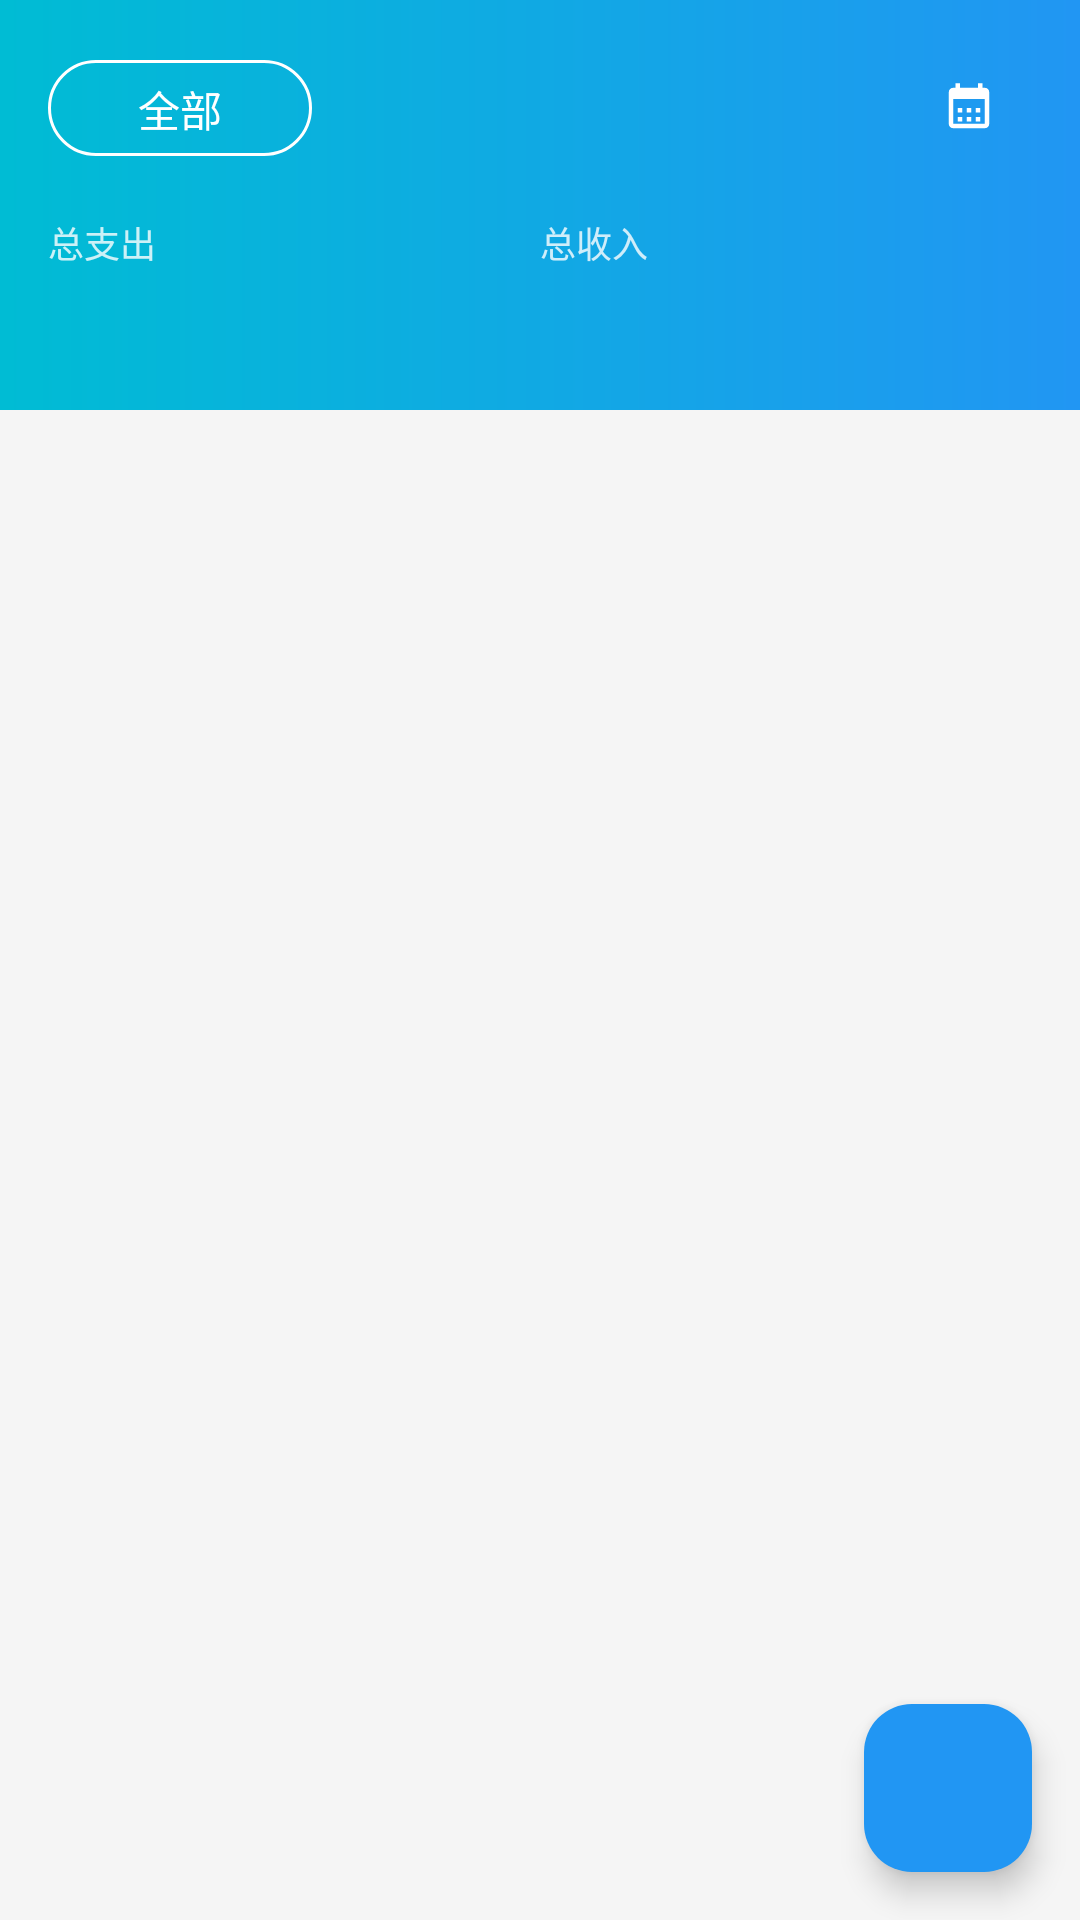

Write the Android layout XML for this screen, with the resource values it uses.
<!-- AndroidManifest.xml: application theme Theme.Endtest02_AccountBook -->
<!-- res/layout/fragment_home.xml -->
<?xml version="1.0" encoding="utf-8"?>
<androidx.coordinatorlayout.widget.CoordinatorLayout xmlns:android="http://schemas.android.com/apk/res/android"
    xmlns:app="http://schemas.android.com/apk/res-auto"
    xmlns:tools="http://schemas.android.com/tools"
    android:layout_width="match_parent"
    android:layout_height="match_parent"
    android:background="@color/background">

    
    <com.google.android.material.appbar.AppBarLayout
        android:id="@+id/appBarLayout"
        android:layout_width="match_parent"
        android:layout_height="wrap_content"
        android:background="@drawable/bg_gradient_header"
        app:elevation="0dp">

        
        <LinearLayout
            android:layout_width="match_parent"
            android:layout_height="wrap_content"
            android:orientation="vertical"
            android:padding="16dp">

            
            <LinearLayout
                android:layout_width="match_parent"
                android:layout_height="wrap_content"
                android:gravity="center_vertical"
                android:orientation="horizontal">

                
                <com.google.android.material.button.MaterialButton
                    android:id="@+id/btnFilter"
                    style="@style/Widget.Material3.Button.OutlinedButton"
                    android:layout_width="wrap_content"
                    android:layout_height="40dp"
                    android:text="@string/filter_all"
                    android:textColor="@color/white"
                    app:icon="@drawable/ic_filter"
                    app:iconTint="@color/white"
                    app:strokeColor="@color/white" />

                <View
                    android:layout_width="0dp"
                    android:layout_height="0dp"
                    android:layout_weight="1" />

                
                <com.google.android.material.button.MaterialButton
                    android:id="@+id/btnMonth"
                    style="@style/Widget.Material3.Button.TextButton"
                    android:layout_width="wrap_content"
                    android:layout_height="40dp"
                    android:textColor="@color/white"
                    app:icon="@drawable/ic_calendar"
                    app:iconGravity="end"
                    app:iconTint="@color/white"
                    tools:text="2025年1月" />

            </LinearLayout>

            
            <LinearLayout
                android:layout_width="match_parent"
                android:layout_height="wrap_content"
                android:layout_marginTop="16dp"
                android:orientation="horizontal">

                
                <LinearLayout
                    android:layout_width="0dp"
                    android:layout_height="wrap_content"
                    android:layout_weight="1"
                    android:orientation="vertical">

                    <TextView
                        android:layout_width="wrap_content"
                        android:layout_height="wrap_content"
                        android:text="@string/total_expense"
                        android:textColor="@color/white"
                        android:textSize="12sp"
                        android:alpha="0.8" />

                    <TextView
                        android:id="@+id/tvTotalExpense"
                        android:layout_width="wrap_content"
                        android:layout_height="wrap_content"
                        android:layout_marginTop="4dp"
                        android:textColor="@color/white"
                        android:textSize="20sp"
                        android:textStyle="bold"
                        tools:text="¥1,234.56" />

                </LinearLayout>

                
                <LinearLayout
                    android:layout_width="0dp"
                    android:layout_height="wrap_content"
                    android:layout_weight="1"
                    android:orientation="vertical">

                    <TextView
                        android:layout_width="wrap_content"
                        android:layout_height="wrap_content"
                        android:text="@string/total_income"
                        android:textColor="@color/white"
                        android:textSize="12sp"
                        android:alpha="0.8" />

                    <TextView
                        android:id="@+id/tvTotalIncome"
                        android:layout_width="wrap_content"
                        android:layout_height="wrap_content"
                        android:layout_marginTop="4dp"
                        android:textColor="@color/white"
                        android:textSize="20sp"
                        android:textStyle="bold"
                        tools:text="¥5,000.00" />

                </LinearLayout>

            </LinearLayout>

        </LinearLayout>

    </com.google.android.material.appbar.AppBarLayout>

    
    <androidx.recyclerview.widget.RecyclerView
        android:id="@+id/recyclerView"
        android:layout_width="match_parent"
        android:layout_height="match_parent"
        android:clipToPadding="false"
        android:padding="8dp"
        android:layoutAnimation="@anim/layout_animation_fall_down"
        app:layoutManager="androidx.recyclerview.widget.LinearLayoutManager"
        app:layout_behavior="@string/appbar_scrolling_view_behavior"
        tools:listitem="@layout/item_record_day" />

    
    <LinearLayout
        android:id="@+id/layoutEmpty"
        android:layout_width="match_parent"
        android:layout_height="match_parent"
        android:gravity="center"
        android:orientation="vertical"
        android:visibility="gone"
        app:layout_behavior="@string/appbar_scrolling_view_behavior">

        <ImageView
            android:layout_width="120dp"
            android:layout_height="120dp"
            android:alpha="0.5"
            android:src="@drawable/ic_empty"
            tools:ignore="ContentDescription" />

        <TextView
            android:layout_width="wrap_content"
            android:layout_height="wrap_content"
            android:layout_marginTop="16dp"
            android:text="@string/no_records"
            android:textColor="@color/text_hint"
            android:textSize="16sp" />

        <TextView
            android:layout_width="wrap_content"
            android:layout_height="wrap_content"
            android:layout_marginTop="8dp"
            android:text="@string/add_first_record"
            android:textColor="@color/text_hint"
            android:textSize="14sp" />

    </LinearLayout>

    
    <com.google.android.material.progressindicator.CircularProgressIndicator
        android:id="@+id/progressBar"
        android:layout_width="wrap_content"
        android:layout_height="wrap_content"
        android:layout_gravity="center"
        android:indeterminate="true"
        android:visibility="gone" />

    
    <com.google.android.material.floatingactionbutton.FloatingActionButton
        android:id="@+id/fabAdd"
        android:layout_width="wrap_content"
        android:layout_height="wrap_content"
        android:layout_gravity="bottom|end"
        android:layout_margin="16dp"
        android:contentDescription="@string/add_record"
        android:src="@drawable/ic_add"
        app:backgroundTint="@color/primary"
        app:tint="@color/white" />

</androidx.coordinatorlayout.widget.CoordinatorLayout>
<!-- res/layout/item_record_day.xml (included above) -->
<?xml version="1.0" encoding="utf-8"?>
<com.google.android.material.card.MaterialCardView xmlns:android="http://schemas.android.com/apk/res/android"
    xmlns:app="http://schemas.android.com/apk/res-auto"
    xmlns:tools="http://schemas.android.com/tools"
    android:layout_width="match_parent"
    android:layout_height="wrap_content"
    android:layout_marginHorizontal="8dp"
    android:layout_marginVertical="6dp"
    app:cardCornerRadius="16dp"
    app:cardElevation="3dp"
    app:strokeWidth="0dp">

    <LinearLayout
        android:layout_width="match_parent"
        android:layout_height="wrap_content"
        android:orientation="vertical">

        
        <LinearLayout
            android:layout_width="match_parent"
            android:layout_height="wrap_content"
            android:background="@color/background"
            android:gravity="center_vertical"
            android:orientation="horizontal"
            android:paddingHorizontal="16dp"
            android:paddingVertical="12dp">

            
            <TextView
                android:id="@+id/tvDate"
                android:layout_width="wrap_content"
                android:layout_height="wrap_content"
                android:textColor="@color/text_primary"
                android:textSize="14sp"
                android:textStyle="bold"
                tools:text="今天 12月30日 周一" />

            <View
                android:layout_width="0dp"
                android:layout_height="0dp"
                android:layout_weight="1" />

            
            <TextView
                android:id="@+id/tvDayExpense"
                android:layout_width="wrap_content"
                android:layout_height="wrap_content"
                android:textColor="@color/expense_red"
                android:textSize="12sp"
                tools:text="支出 ¥128.00" />

            <View
                android:layout_width="16dp"
                android:layout_height="0dp" />

            
            <TextView
                android:id="@+id/tvDayIncome"
                android:layout_width="wrap_content"
                android:layout_height="wrap_content"
                android:textColor="@color/income_green"
                android:textSize="12sp"
                tools:text="收入 ¥0.00" />

        </LinearLayout>

        
        <androidx.recyclerview.widget.RecyclerView
            android:id="@+id/rvRecords"
            android:layout_width="match_parent"
            android:layout_height="wrap_content"
            android:nestedScrollingEnabled="false"
            app:layoutManager="androidx.recyclerview.widget.LinearLayoutManager"
            tools:itemCount="3"
            tools:listitem="@layout/item_record" />

    </LinearLayout>

</com.google.android.material.card.MaterialCardView>
<!-- res/layout/item_record.xml (included above) -->
<?xml version="1.0" encoding="utf-8"?>
<LinearLayout xmlns:android="http://schemas.android.com/apk/res/android"
    xmlns:app="http://schemas.android.com/apk/res-auto"
    xmlns:tools="http://schemas.android.com/tools"
    android:layout_width="match_parent"
    android:layout_height="wrap_content"
    android:background="?attr/selectableItemBackground"
    android:gravity="center_vertical"
    android:orientation="horizontal"
    android:paddingHorizontal="16dp"
    android:paddingVertical="12dp">

    
    <FrameLayout
        android:layout_width="40dp"
        android:layout_height="40dp"
        android:background="@drawable/bg_circle_category">

        <ImageView
            android:id="@+id/ivCategory"
            android:layout_width="24dp"
            android:layout_height="24dp"
            android:layout_gravity="center"
            android:src="@drawable/ic_category_food"
            app:tint="@color/white"
            tools:ignore="ContentDescription" />

    </FrameLayout>

    
    <LinearLayout
        android:layout_width="0dp"
        android:layout_height="wrap_content"
        android:layout_marginStart="12dp"
        android:layout_weight="1"
        android:orientation="vertical">

        <TextView
            android:id="@+id/tvCategory"
            android:layout_width="wrap_content"
            android:layout_height="wrap_content"
            android:textColor="@color/text_primary"
            android:textSize="15sp"
            tools:text="餐饮" />

        <TextView
            android:id="@+id/tvNote"
            android:layout_width="wrap_content"
            android:layout_height="wrap_content"
            android:layout_marginTop="2dp"
            android:ellipsize="end"
            android:maxLines="1"
            android:textColor="@color/text_hint"
            android:textSize="12sp"
            android:visibility="gone"
            tools:text="午餐"
            tools:visibility="visible" />

    </LinearLayout>

    
    <LinearLayout
        android:layout_width="wrap_content"
        android:layout_height="wrap_content"
        android:gravity="end"
        android:orientation="vertical">

        <TextView
            android:id="@+id/tvAmount"
            android:layout_width="wrap_content"
            android:layout_height="wrap_content"
            android:textSize="16sp"
            android:textStyle="bold"
            tools:text="-¥25.00"
            tools:textColor="@color/expense_red" />

        <TextView
            android:id="@+id/tvTime"
            android:layout_width="wrap_content"
            android:layout_height="wrap_content"
            android:layout_marginTop="2dp"
            android:textColor="@color/text_hint"
            android:textSize="12sp"
            tools:text="12:30" />

    </LinearLayout>

</LinearLayout>
<!-- resources referenced by this layout -->
<resources>
  <color name="background">#F5F5F5</color>
  <color name="expense_red">#F44336</color>
  <color name="income_green">#4CAF50</color>
  <color name="primary">#2196F3</color>
  <color name="text_hint">#BDBDBD</color>
  <color name="text_primary">#212121</color>
  <color name="white">#FFFFFFFF</color>
  <!-- drawable bg_circle_category (drawable) -->
  <?xml version="1.0" encoding="utf-8"?>
  <shape xmlns:android="http://schemas.android.com/apk/res/android"
      android:shape="oval">
      <solid android:color="@color/category_food" />
  </shape>
  <!-- drawable bg_gradient_header (drawable) -->
  <?xml version="1.0" encoding="utf-8"?>
  <shape xmlns:android="http://schemas.android.com/apk/res/android"
      android:shape="rectangle">
      <gradient
          android:angle="180"
          android:startColor="#2196F3"
          android:endColor="#00BCD4"
          android:type="linear" />
  </shape>
  <!-- drawable ic_calendar (drawable) -->
  <vector xmlns:android="http://schemas.android.com/apk/res/android"
      android:width="24dp"
      android:height="24dp"
      android:viewportWidth="24"
      android:viewportHeight="24">
      <path
          android:fillColor="#FF000000"
          android:pathData="M19,3h-1V1h-2v2H8V1H6v2H5C3.89,3 3.01,3.9 3.01,5L3,19c0,1.1 0.89,2 2,2h14c1.1,0 2,-0.9 2,-2V5C21,3.9 20.1,3 19,3zM19,19H5V8h14V19zM9,12H7v2h2V12zM13,12h-2v2h2V12zM17,12h-2v2h2V12zM9,16H7v2h2V16zM13,16h-2v2h2V16zM17,16h-2v2h2V16z"/>
  </vector>
  <!-- drawable ic_empty (drawable) -->
  <vector xmlns:android="http://schemas.android.com/apk/res/android"
      android:width="120dp"
      android:height="120dp"
      android:viewportWidth="24"
      android:viewportHeight="24">
      <path
          android:fillColor="#BDBDBD"
          android:pathData="M19,5v14H5V5H19M19,3H5C3.9,3 3,3.9 3,5v14c0,1.1 0.9,2 2,2h14c1.1,0 2,-0.9 2,-2V5C21,3.9 20.1,3 19,3z"/>
      <path
          android:fillColor="#BDBDBD"
          android:pathData="M14,17H7v-2h7V17zM17,13H7v-2h10V13zM17,9H7V7h10V9z"/>
  </vector>
  <string name="add_first_record">点击右下角按钮添加第一笔记录</string>
  <string name="add_record">记一笔</string>
  <string name="filter_all">全部</string>
  <string name="no_records">暂无记录</string>
  <string name="total_expense">总支出</string>
  <string name="total_income">总收入</string>
  <style name="Theme.Endtest02_AccountBook" parent="Base.Theme.Endtest02_AccountBook" />
  <color name="category_food">#FF7043</color>
  <style name="Base.Theme.Endtest02_AccountBook" parent="Theme.Material3.DayNight.NoActionBar">
          
          
      </style>
</resources>
